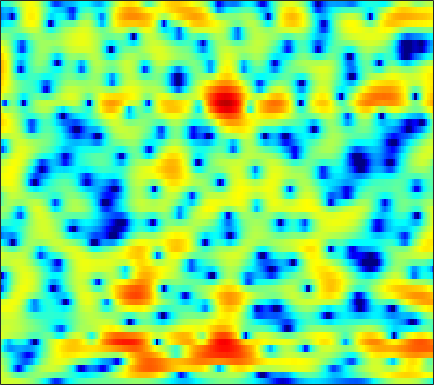

The data file committed next to this chart (first rows):
2.732, 2.8038, 2.8605, 2.878, 2.8636, 2.811, 2.7173, 2.622, 2.4585, 2.2532, 2.0012, 1.7784, 1.4299, 1.014, 0.64908, 0.082626, -0.58807, -1.1716, -2.0849, -3.174, -4.4705, -5.6028, -7.354, -9.3663
2.978, 2.661, 2.126, 1.473, 0.9269, 0.1607, -0.5764, -1.043, -1.457, -1.566, -1.388, -1.119, -0.6792, -0.2337, 0.06068, 0.3677, 0.5582, 0.6213, 0.6014, 0.471, 0.2476, 0.03246, -0.2923, -0.6246
2.368, 1.609, 0.3412, -1.27, -2.757, -5.229, -8.416, -11.3, -14.14, -12.28, -9.003, -6.985, -4.862, -3.204, -2.178, -1.024, -0.06839, 0.5355, 1.206, 1.743, 2.149, 2.37, 2.565, 2.644
1.496, 0.7707, -0.3297, -1.57, -2.581, -4.016, -5.494, -6.592, -7.999, -9.261, -10.29, -10.76, -10.75, -9.782, -8.563, -6.624, -4.689, -3.346, -1.764, -0.4119, 0.7101, 1.414, 2.194, 2.805
0.05861, -0.7167, -1.823, -3.001, -3.907, -5.128, -6.357, -7.292, -8.566, -9.961, -11.54, -12.8, -14.21, -14.06, -12.62, -9.999, -7.459, -5.763, -3.804, -2.124, -0.6782, 0.2738, 1.393, 2.348
-2.8, -4.395, -6.529, -8.181, -8.777, -8.736, -8.246, -7.909, -7.694, -7.761, -8.065, -8.335, -8.626, -8.625, -8.376, -7.735, -6.75, -5.819, -4.433, -2.951, -1.463, -0.3886, 0.9622, 2.169
-0.6577, -2.476, -5.116, -6.975, -6.912, -5.596, -4.301, -3.7, -3.372, -3.475, -3.954, -4.6, -6.039, -8.527, -11.72, -21.08, -18.3, -11.55, -6.778, -3.755, -1.534, -0.232, 1.158, 2.234
3.342, 3.002, 2.588, 2.27, 2.094, 1.898, 1.701, 1.535, 1.293, 0.9998, 0.5835, 0.1643, -0.5191, -1.211, -1.613, -1.912, -1.962, -1.893, -1.666, -1.317, -0.9579, -0.7822, -0.8386, -1.287
2.601, 2.705, 2.778, 2.765, 2.704, 2.569, 2.406, 2.272, 2.056, 1.766, 1.399, 1.11, 0.7421, 0.3976, 0.149, -0.1983, -0.5661, -0.8238, -1.14, -1.469, -1.911, -2.356, -3.142, -4.221
1.967, 2.238, 2.474, 2.581, 2.594, 2.534, 2.397, 2.238, 1.949, 1.584, 1.188, 0.886, 0.4785, 0.04983, -0.2804, -0.7192, -1.097, -1.335, -1.627, -1.962, -2.368, -2.688, -3.065, -3.398
2.611, 2.857, 3.058, 3.145, 3.14, 3.026, 2.766, 2.47, 1.975, 1.397, 0.7439, 0.1971, -0.5953, -1.399, -1.932, -2.475, -2.798, -2.933, -3.04, -3.069, -3.066, -3.055, -3.064, -3.111
3.842, 3.983, 4.114, 4.16, 4.119, 3.936, 3.59, 3.214, 2.537, 1.607, 0.3434, -0.8629, -2.807, -5.082, -6.861, -8.655, -8.684, -7.783, -6.332, -5.066, -4.072, -3.578, -3.312, -3.396
3.112, 3.232, 3.503, 3.8, 3.976, 4.112, 4.112, 3.976, 3.53, 2.706, 1.51, 0.3713, -1.607, -4.306, -6.741, -9.213, -8.771, -7.426, -5.615, -4.237, -3.495, -3.267, -3.263, -3.537
-4.405, -3.681, -1.876, -0.05946, 1.116, 2.372, 3.253, 3.664, 3.899, 3.855, 3.572, 3.177, 2.414, 1.571, 0.9883, 0.2586, -0.454, -0.9183, -1.329, -1.826, -2.675, -3.449, -4.33, -5.033
-11.96, -9.837, -6.267, -3.407, -1.615, 0.361, 1.817, 2.607, 3.398, 3.938, 4.154, 4.114, 3.905, 3.572, 3.179, 2.455, 1.613, 0.9292, -0.2737, -1.838, -3.748, -5.577, -9.01, -14.24
-8.519, -7.998, -6.412, -4.29, -2.69, -0.827, 0.6984, 1.663, 2.691, 3.372, 3.749, 3.898, 3.92, 3.667, 3.328, 2.755, 2.009, 1.268, 0.04837, -1.268, -2.75, -4.123, -6.086, -7.482
-18.38, -13.62, -8.315, -4.777, -2.764, -0.7543, 0.7366, 1.646, 2.578, 3.157, 3.512, 3.659, 3.617, 3.337, 3.049, 2.533, 1.791, 1.145, 0.2788, -0.762, -1.906, -2.664, -3.596, -4.526
-1.912, -1.75, -1.17, -0.2596, 0.4341, 1.29, 2.068, 2.548, 2.983, 3.252, 3.376, 3.319, 3.044, 2.655, 2.278, 1.577, 0.7624, 0.1601, -0.7177, -1.832, -2.948, -3.734, -5.076, -6.84
2.175, 2.097, 2.138, 2.292, 2.414, 2.615, 2.84, 2.951, 3.011, 3.005, 2.813, 2.519, 2.017, 1.319, 0.6024, -0.4651, -1.562, -2.451, -3.582, -4.298, -4.991, -5.66, -6.569, -7.86
3.05, 2.833, 2.593, 2.358, 2.263, 2.239, 2.241, 2.273, 2.371, 2.368, 2.157, 1.91, 1.325, 0.2498, -0.8441, -2.744, -5.579, -8.453, -12.03, -11.27, -8.445, -6.894, -5.262, -4.255
0.9598, 0.4767, -0.292, -1.101, -1.58, -1.933, -1.801, -1.312, -0.423, 0.3561, 0.9835, 1.258, 1.188, 0.7456, 0.1446, -1.241, -3.036, -4.564, -6.348, -5.776, -4.288, -2.816, -1.216, -0.1948
-4.678, -5.252, -6.497, -8.634, -11.64, -19.35, -17.09, -10.88, -6.283, -3.468, -1.473, -0.5034, 0.3389, 0.9073, 1.044, 1.027, 0.968, 0.8412, 0.7697, 0.966, 1.172, 1.478, 1.909, 2.164
-9.912, -8.932, -8.351, -8.567, -8.933, -9.084, -8.468, -7.27, -5.421, -3.623, -2.055, -1.13, -0.04497, 0.7682, 1.211, 1.744, 2.073, 2.274, 2.523, 2.595, 2.746, 2.768, 2.694, 2.642
-7.359, -6.64, -6.008, -5.625, -5.316, -5.054, -4.579, -4.153, -3.508, -2.619, -1.76, -1.07, -0.1352, 0.6288, 1.202, 1.834, 2.304, 2.602, 2.858, 2.991, 3.012, 2.928, 2.711, 2.367
-2.833, -2.861, -2.991, -3.152, -3.318, -3.651, -3.92, -4.097, -4.113, -3.701, -2.983, -2.18, -1.038, 0.04702, 0.8366, 1.636, 2.291, 2.644, 2.877, 3.035, 2.904, 2.752, 2.459, 1.938
0.1862, -0.09009, -0.5235, -1.154, -1.891, -3.121, -5.07, -7.007, -10.08, -11.34, -8.014, -5.218, -2.483, -0.3562, 0.8045, 1.908, 2.7, 3.023, 3.207, 3.124, 2.767, 2.397, 1.756, 1.028
1.032, 1.111, 1.073, 0.7088, 0.2354, -0.825, -2.361, -3.86, -5.929, -6.471, -4.702, -2.838, -0.7281, 0.9846, 1.863, 2.764, 3.22, 3.337, 3.271, 2.711, 1.939, 0.9628, -0.6905, -2.709
-1.452, -0.3137, 0.6694, 1.218, 1.395, 1.32, 1.108, 0.8303, 0.6076, 0.4794, 0.6719, 0.8705, 1.28, 1.639, 1.857, 2.074, 2.072, 1.988, 1.608, 1.025, 0.003055, -1.014, -2.985, -5.763
-1.831, -0.4605, 0.8175, 1.669, 2.048, 2.313, 2.338, 2.245, 2.02, 1.688, 1.339, 1.015, 0.6492, 0.1999, -0.03377, -0.3609, -0.5572, -0.673, -0.9139, -1.034, -1.468, -1.685, -2.316, -2.731
1.375, 1.973, 2.609, 3.081, 3.257, 3.345, 3.155, 2.908, 2.31, 1.546, 0.4776, -0.4008, -1.829, -3.286, -4.307, -5.335, -5.549, -5.344, -4.66, -3.979, -3.309, -2.933, -2.476, -2.153
3.384, 3.697, 4.054, 4.232, 4.271, 4.108, 3.734, 3.254, 2.382, 1.138, -0.495, -2.091, -4.806, -8.626, -12.89, -22.44, -18.47, -13.65, -9.782, -7.749, -5.992, -5.177, -4.068, -3.318
3.662, 4.022, 4.393, 4.579, 4.609, 4.437, 4.048, 3.565, 2.7, 1.483, -0.07147, -1.529, -3.767, -6.383, -8.343, -10.54, -11.58, -11.5, -11.05, -10.04, -8.997, -7.963, -6.721, -5.524
2.926, 3.469, 4.009, 4.384, 4.524, 4.549, 4.351, 4.061, 3.436, 2.58, 1.416, 0.4028, -1.242, -3.033, -4.632, -6.803, -9.596, -11.76, -16, -17.95, -15.29, -12.39, -9.566, -7.773
1.457, 2.107, 2.798, 3.418, 3.756, 4.123, 4.265, 4.259, 4.013, 3.557, 2.851, 2.157, 1.022, -0.4117, -1.618, -3.602, -5.859, -7.908, -10.6, -12.08, -11.25, -9.785, -8.295, -7.303
-1.52, -1.102, -0.205, 0.8266, 1.651, 2.571, 3.288, 3.625, 3.879, 3.829, 3.572, 3.209, 2.584, 1.751, 1.045, -0.01114, -1.119, -1.906, -2.866, -3.468, -3.986, -4.067, -4.395, -4.674
-10.23, -11.14, -7.34, -3.586, -1.437, 0.5501, 1.942, 2.624, 3.217, 3.477, 3.461, 3.338, 2.989, 2.579, 2.155, 1.634, 1.049, 0.629, 0.1074, -0.4382, -0.8434, -1.264, -1.716, -2.349
-5.925, -6.383, -4.698, -2.355, -0.8437, 0.7225, 1.751, 2.293, 2.651, 2.775, 2.649, 2.459, 2.118, 1.724, 1.471, 1.121, 0.8711, 0.6693, 0.473, 0.2092, -0.02811, -0.3018, -0.6665, -1.173
1.937, 1.759, 1.786, 2.017, 2.214, 2.463, 2.535, 2.477, 2.191, 1.669, 0.9862, 0.339, -0.4951, -1.288, -1.631, -1.834, -1.669, -1.395, -1.063, -0.7066, -0.6586, -0.605, -0.8479, -1.194
5.188, 4.922, 4.537, 4.189, 3.91, 3.455, 2.919, 2.35, 1.455, 0.2114, -1.442, -2.958, -5.678, -8.798, -10.84, -9.835, -7.15, -5.32, -3.59, -2.442, -1.8, -1.595, -1.634, -1.977
6.198, 5.771, 5.161, 4.55, 4.089, 3.373, 2.606, 1.89, 0.8026, -0.5212, -2.282, -3.806, -6.475, -9.739, -11.34, -10.5, -7.722, -5.718, -3.936, -2.805, -2.098, -2.043, -2.184, -2.786
5.816, 5.116, 4.349, 3.667, 3.202, 2.607, 1.871, 1.321, 0.4036, -0.5331, -1.411, -2.148, -2.795, -3.259, -3.389, -3.048, -2.542, -1.927, -1.305, -0.891, -0.6514, -0.8409, -1.259, -2.177
3.324, 1.883, 0.8525, 0.8593, 1.017, 1.133, 0.7627, 0.2101, -0.7825, -1.949, -2.679, -2.8, -2.414, -1.508, -0.9485, -0.06205, 0.7232, 1.051, 1.577, 1.856, 1.797, 1.805, 1.36, 0.5909
-1.794, -9.397, -11.85, -3.83, -1.56, -0.4214, -0.5167, -1.484, -3.913, -8.335, -18.06, -14.18, -7.085, -3.221, -1.428, 0.07921, 1.143, 1.584, 1.989, 2.221, 2.276, 2.323, 2.276, 2.201
3.65, 2.47, 1.438, 1.055, 0.9725, 0.656, -0.02895, -0.8115, -2.285, -4.014, -5.099, -5.002, -4.092, -2.846, -1.953, -1.323, -1.1, -1.005, -1.425, -1.928, -2.118, -2.329, -1.81, -0.9202
5.622, 4.97, 4.122, 3.288, 2.706, 1.943, 1.096, 0.4503, -0.3308, -1.044, -1.637, -1.843, -1.993, -2.168, -2.286, -2.611, -3.373, -4.279, -6.07, -8.953, -13.47, -15.62, -11.63, -7.326
6.131, 5.574, 4.741, 3.831, 3.079, 2.06, 1.067, 0.3555, -0.4977, -1.127, -1.582, -1.874, -2.084, -2.28, -2.576, -3.035, -3.729, -4.661, -6.167, -8.027, -9.946, -10.83, -9.521, -7.122
6.603, 6.018, 5.028, 3.84, 2.826, 1.273, -0.3653, -1.543, -2.95, -3.803, -3.889, -3.672, -3.221, -2.714, -2.447, -2.357, -2.472, -2.634, -3.067, -3.641, -4.088, -4.205, -4.23, -4.05
7.249, 6.59, 5.441, 3.923, 2.51, 0.2239, -2.757, -5.769, -11.17, -15.65, -10.93, -7.622, -4.882, -3.107, -2.1, -1.26, -0.8378, -0.6464, -0.6702, -0.942, -1.414, -1.77, -2.493, -3.361
7.189, 6.514, 5.362, 3.861, 2.465, 0.3456, -2.14, -4.247, -6.95, -8.29, -7.391, -5.988, -4.175, -2.626, -1.583, -0.6057, 0.04083, 0.3306, 0.4344, 0.2061, -0.4055, -1.113, -2.552, -4.789
6.204, 5.563, 4.474, 3.134, 1.977, 0.2356, -1.616, -2.937, -4.446, -5.376, -5.468, -4.963, -3.893, -2.686, -1.823, -0.7308, 0.08679, 0.421, 0.6924, 0.6729, 0.3308, -0.2646, -1.333, -2.732
4.732, 4.159, 3.158, 1.891, 0.7754, -1.024, -3.274, -5.359, -8.638, -12.02, -12.27, -9.934, -6.649, -4.137, -2.74, -1.229, -0.1543, 0.4197, 0.8908, 1.08, 1.043, 0.9073, 0.5937, 0.2109
2.78, 2.337, 1.611, 0.668, -0.2342, -1.69, -3.53, -5.23, -8.074, -10.95, -11.02, -8.984, -6.003, -3.647, -2.31, -0.9833, -0.02731, 0.5248, 0.9396, 1.124, 1.142, 1.153, 1.102, 1.029
0.4064, 0.2569, 0.01218, -0.3234, -0.6471, -1.197, -1.797, -2.222, -2.695, -2.893, -2.7, -2.311, -1.529, -0.6616, -0.06093, 0.5354, 0.9, 1.007, 0.9963, 0.8204, 0.54, 0.2767, 0.01156, -0.07943
-2.61, -2.218, -1.87, -1.634, -1.459, -1.225, -0.9479, -0.705, -0.2495, 0.289, 0.88, 1.317, 1.839, 2.252, 2.475, 2.572, 2.379, 1.994, 1.257, 0.204, -1.093, -2.187, -3.427, -3.836
-6.448, -5.518, -4.824, -4.545, -4.423, -3.949, -2.945, -1.902, -0.3474, 1.136, 2.412, 3.2, 3.965, 4.402, 4.5, 4.355, 3.838, 3.202, 1.855, -0.14, -3.121, -6.437, -14.05, -21.08
-9.577, -8.602, -8.334, -9.584, -12.01, -17.7, -12.22, -7.14, -2.747, 0.2174, 2.272, 3.408, 4.454, 5.039, 5.183, 5.021, 4.472, 3.813, 2.552, 0.8748, -1.179, -2.935, -5.006, -6.08
-8.632, -7.656, -7.12, -7.307, -7.675, -7.738, -6.169, -4.204, -1.56, 0.6592, 2.369, 3.318, 4.217, 4.721, 4.862, 4.707, 4.196, 3.558, 2.479, 1.121, -0.4159, -1.535, -3.053, -4.361
-4.222, -3.79, -3.275, -2.811, -2.467, -1.826, -0.9708, -0.1863, 0.9077, 1.974, 2.907, 3.453, 3.976, 4.222, 4.225, 3.971, 3.405, 2.782, 1.671, 0.2444, -1.518, -3.067, -5.453, -8.168
